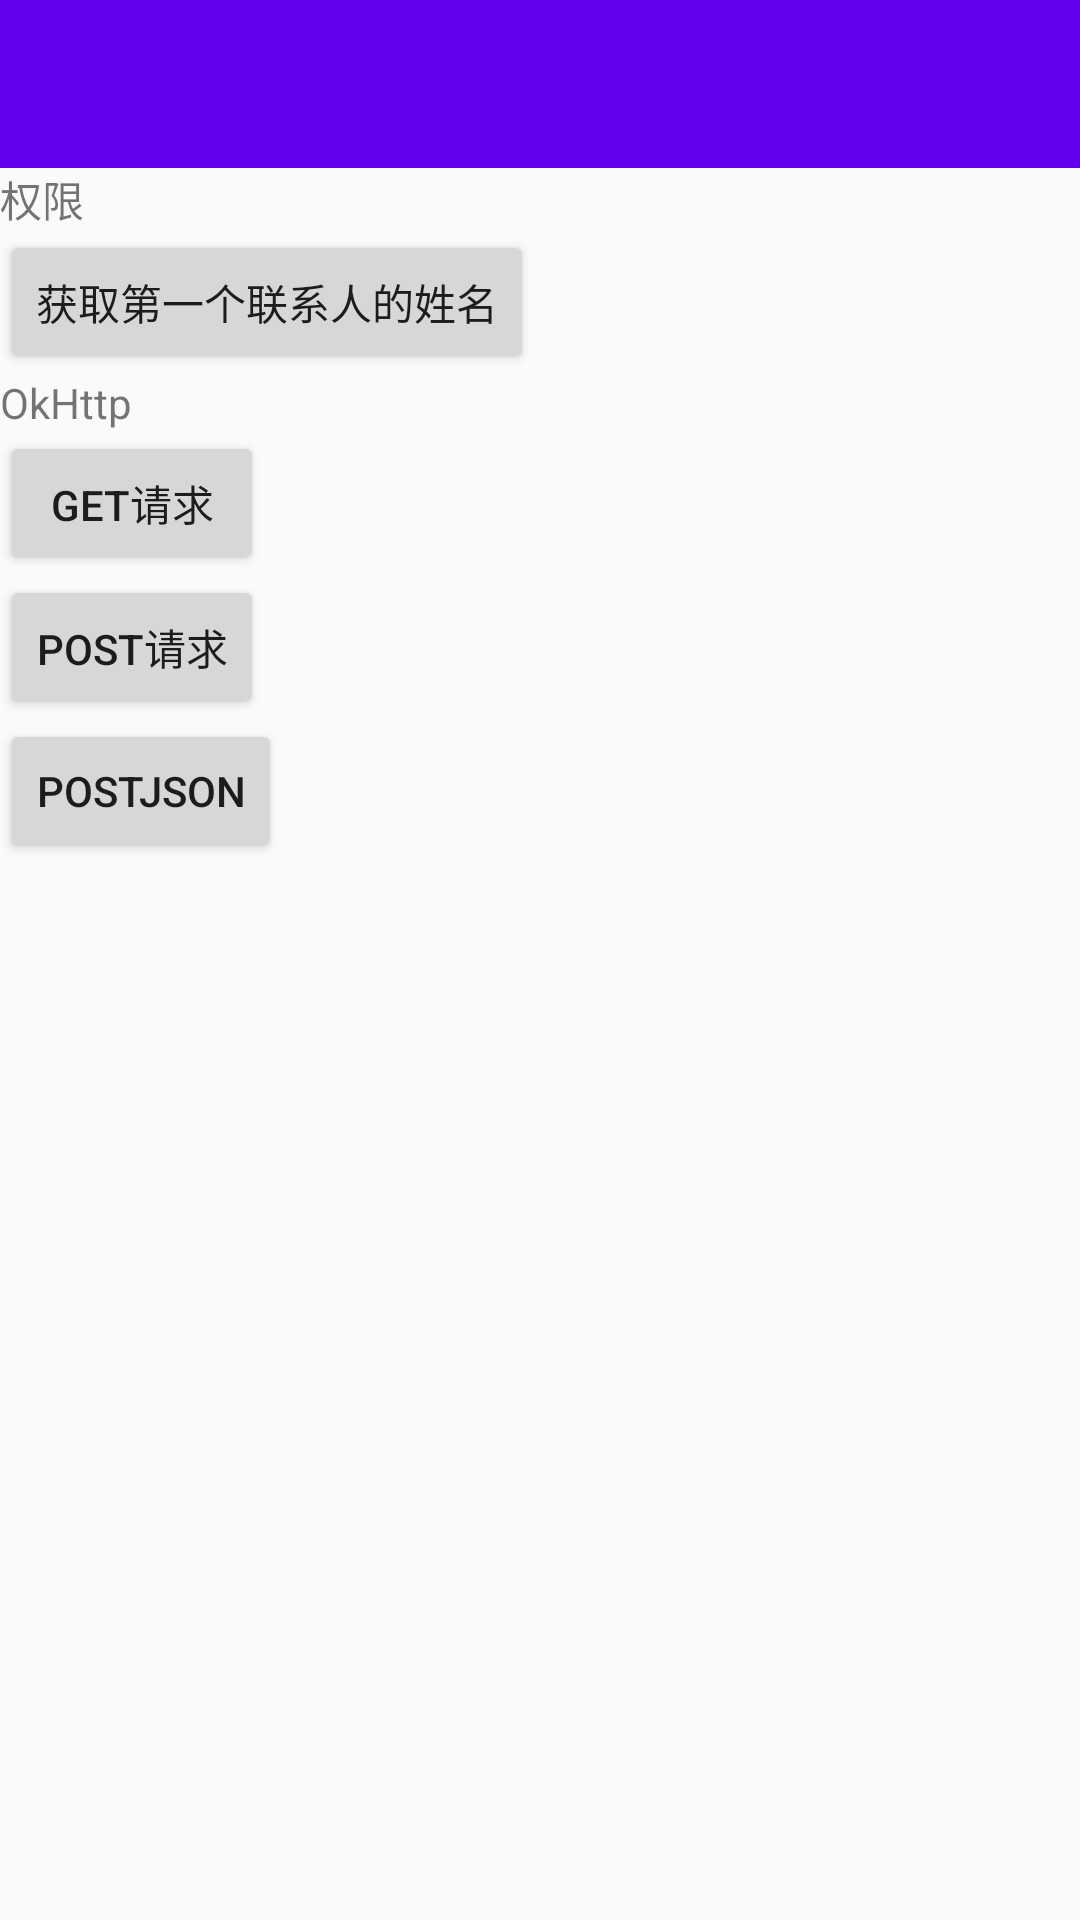

Android layout source for this screen:
<!-- AndroidManifest.xml: application theme AppTheme -->
<!-- res/layout/activity_toolbar.xml -->
<?xml version="1.0" encoding="utf-8"?>
<LinearLayout
    xmlns:app="http://schemas.android.com/apk/res-auto"
    xmlns:android="http://schemas.android.com/apk/res/android"
    xmlns:tools="http://schemas.android.com/tools"
    android:layout_width="match_parent"
    android:layout_height="match_parent"
    android:orientation="vertical"
    tools:context=".MainActivity"
    >

    <android.support.design.widget.AppBarLayout
        android:layout_width="match_parent"
        android:layout_height="wrap_content">
    <android.support.v7.widget.Toolbar

        android:id="@+id/tool_bar"
        android:layout_width="match_parent"
        android:layout_height="wrap_content"
        />
    </android.support.design.widget.AppBarLayout>
    <TextView
        android:layout_width="match_parent"
        android:layout_height="wrap_content"
        android:text="权限"/>

    <Button
        android:layout_width="wrap_content"
        android:layout_height="wrap_content"

        android:text="获取第一个联系人的姓名"/>

    <TextView
        android:layout_width="match_parent"
        android:layout_height="wrap_content"
        android:text="OkHttp"/>

    <Button
        android:layout_width="wrap_content"
        android:layout_height="wrap_content"

        android:text="get请求"/>

    <Button
        android:layout_width="wrap_content"
        android:layout_height="wrap_content"

        android:text="post请求"/>

    <Button
        android:layout_width="wrap_content"
        android:layout_height="wrap_content"

        android:text="postJson"/>

</LinearLayout>
<!-- resources referenced by this layout -->
<resources>
  <style name="AppTheme" parent="Theme.AppCompat.Light.NoActionBar">
          
          <item name="colorPrimary">@color/colorPrimary</item>
          <item name="colorPrimaryDark">@color/colorPrimaryDark</item>
          <item name="colorAccent">@color/colorAccent</item>
          <item name="android:windowTranslucentStatus">true</item>
  
      </style>
  <!-- not gathered from this repository: default colours our renderer supplied (Android Studio template values) -->
  <color name="colorPrimary">#FF6200EE</color>
  <color name="colorPrimaryDark">#FF3700B3</color>
  <color name="colorAccent">#FF03DAC5</color>
</resources>
